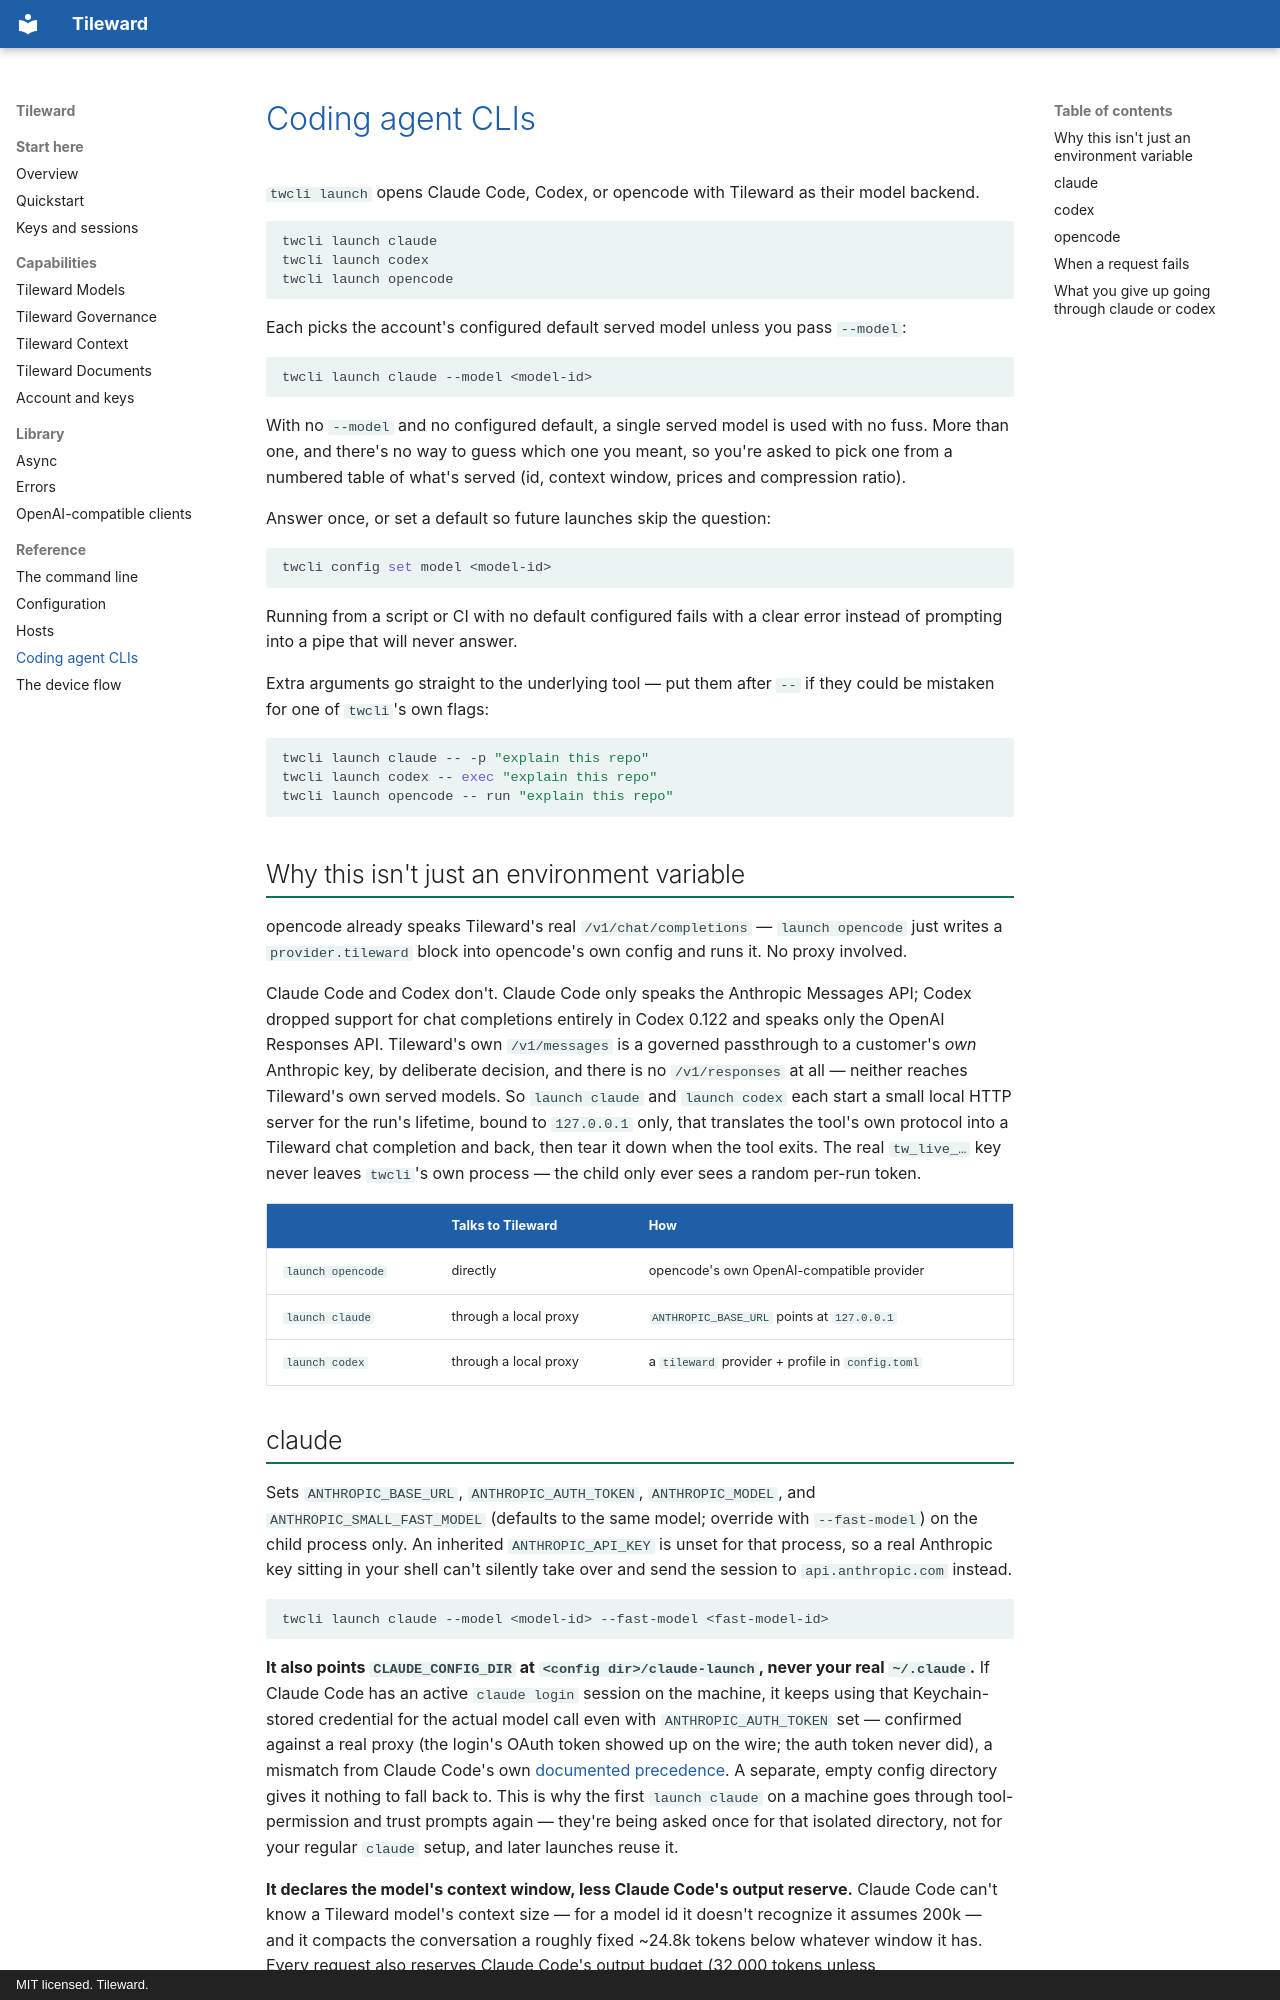

repository: Tileward-com/tileward-cli · page: launch/index.html · generator: mkdocs · copyright: MIT licensed. Tileward.

# Coding agent CLIs

`twcli launch` opens Claude Code, Codex, or opencode with Tileward as their model backend.

```bash
twcli launch claude
twcli launch codex
twcli launch opencode
```

Each picks the account's configured default served model unless you pass `--model`:

```bash
twcli launch claude --model <model-id>
```

With no `--model` and no configured default, a single served model is used with no fuss. More
than one, and there's no way to guess which one you meant, so you're asked to pick one from a
numbered table of what's served (id, context window, prices and compression ratio).

Answer once, or set a default so future launches skip the question:

```bash
twcli config set model <model-id>
```

Running from a script or CI with no default configured fails with a clear error instead of
prompting into a pipe that will never answer.

Extra arguments go straight to the underlying tool — put them after `--` if they could be mistaken
for one of `twcli`'s own flags:

```bash
twcli launch claude -- -p "explain this repo"
twcli launch codex -- exec "explain this repo"
twcli launch opencode -- run "explain this repo"
```

## Why this isn't just an environment variable

opencode already speaks Tileward's real `/v1/chat/completions` — `launch opencode` just writes a
`provider.tileward` block into opencode's own config and runs it. No proxy involved.

Claude Code and Codex don't. Claude Code only speaks the Anthropic Messages API; Codex dropped
support for chat completions entirely in Codex 0.122 and speaks only the OpenAI Responses API.
Tileward's own `/v1/messages` is a governed passthrough to a customer's *own* Anthropic key, by
deliberate decision, and there is no `/v1/responses` at all — neither reaches Tileward's own
served models. So `launch claude` and `launch codex` each start a small local HTTP server for the
run's lifetime, bound to `127.0.0.1` only, that translates the tool's own protocol into a Tileward
chat completion and back, then tear it down when the tool exits. The real `tw_live_…` key never
leaves `twcli`'s own process — the child only ever sees a random per-run token.

| | Talks to Tileward | How |
| --- | --- | --- |
| `launch opencode` | directly | opencode's own OpenAI-compatible provider |
| `launch claude` | through a local proxy | `ANTHROPIC_BASE_URL` points at `127.0.0.1` |
| `launch codex` | through a local proxy | a `tileward` provider + profile in `config.toml` |
